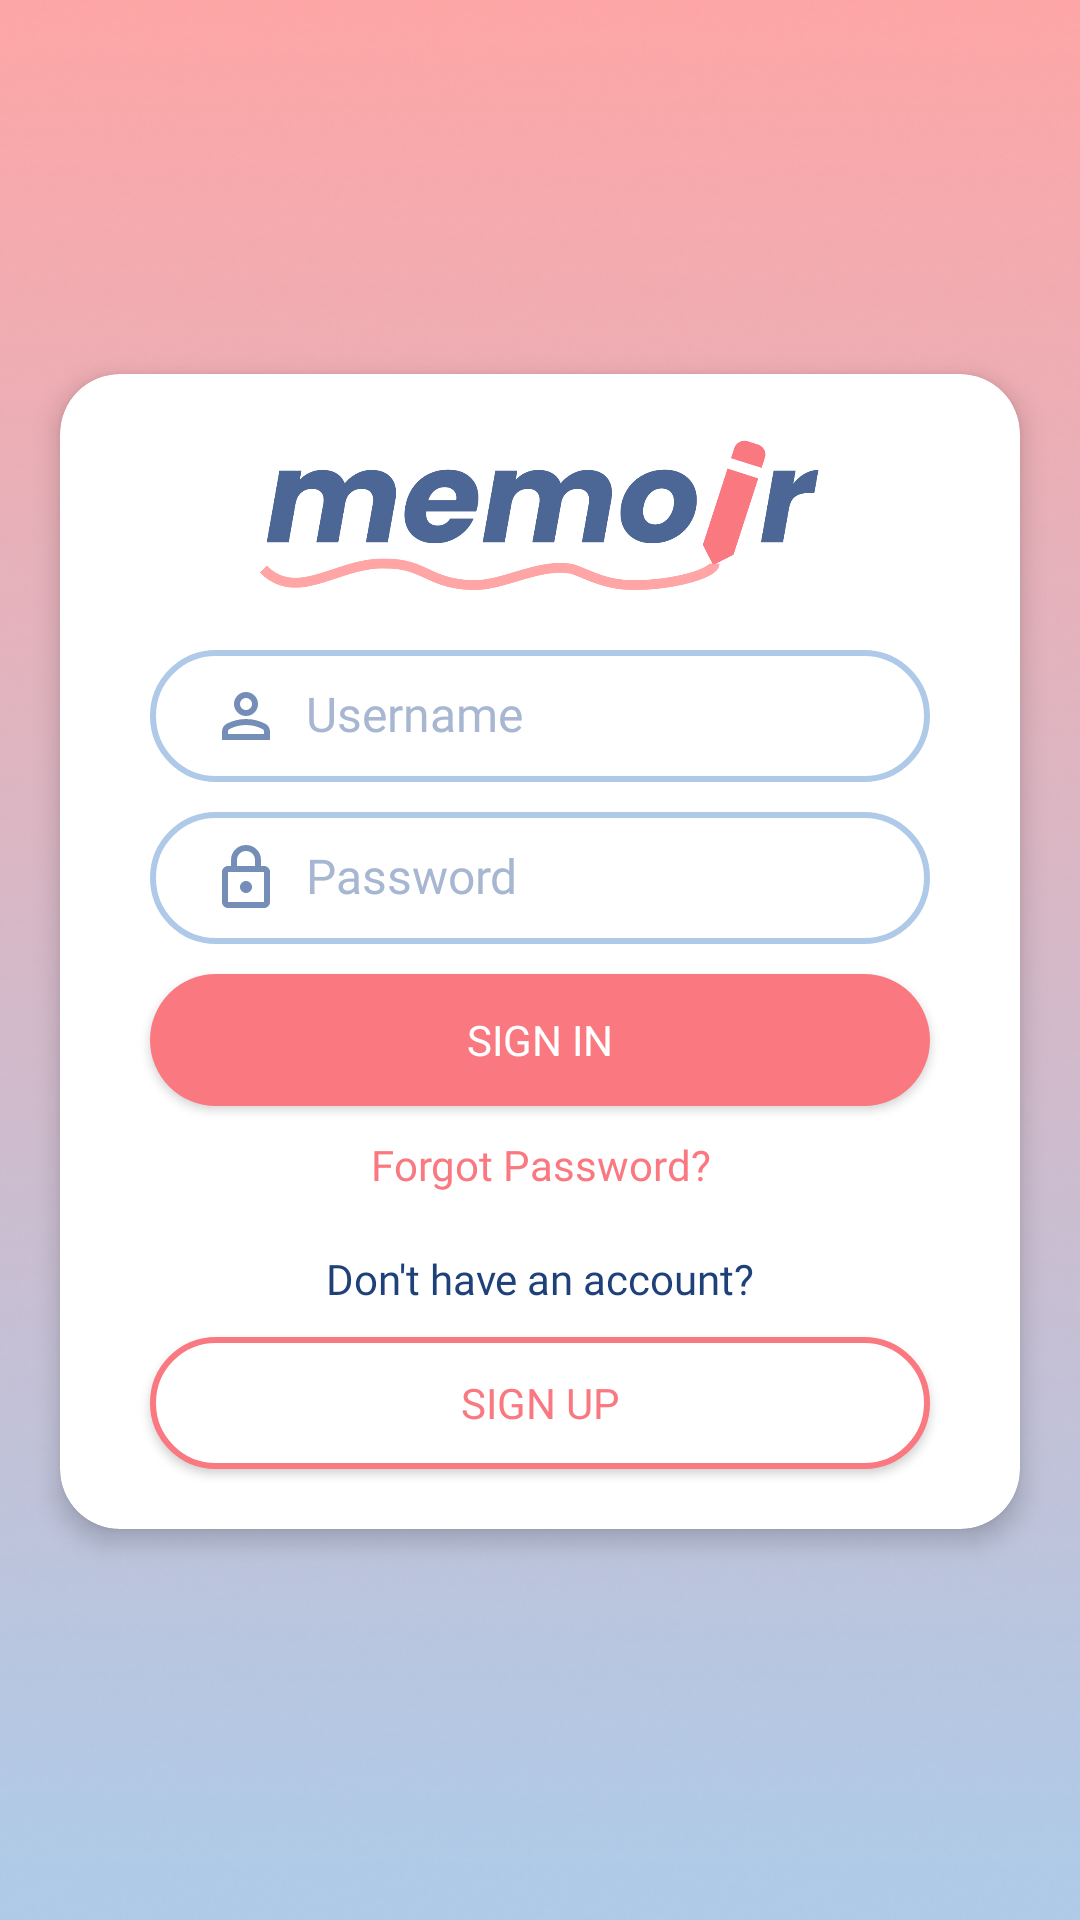

Reconstruct the res/layout file that produces this screen, plus the resources it refers to.
<!-- AndroidManifest.xml: application theme Theme.Slambook -->
<!-- res/layout/sign_in.xml -->
<?xml version="1.0" encoding="utf-8"?>
<androidx.constraintlayout.widget.ConstraintLayout xmlns:android="http://schemas.android.com/apk/res/android"
    xmlns:app="http://schemas.android.com/apk/res-auto"
    xmlns:tools="http://schemas.android.com/tools"
    android:layout_width="match_parent"
    android:layout_height="match_parent"
    android:layout_gravity="center|center_horizontal|center_vertical"
    android:background="@drawable/bg_ver2"
    android:paddingBottom="6dp"
    tools:context=".signIn">

    <androidx.cardview.widget.CardView
        android:layout_width="match_parent"
        android:layout_height="wrap_content"
        android:layout_marginLeft="20dp"
        android:layout_marginRight="20dp"
        android:padding="20dp"
        app:cardCornerRadius="20dp"
        app:cardElevation="5dp"
        app:layout_constraintBottom_toBottomOf="parent"
        app:layout_constraintEnd_toEndOf="parent"
        app:layout_constraintStart_toStartOf="parent"
        app:layout_constraintTop_toTopOf="parent">

        <LinearLayout
            android:layout_width="match_parent"
            android:layout_height="wrap_content"
            android:layout_marginLeft="10dp"
            android:layout_marginRight="10dp"
            android:orientation="vertical">

            <Space
                android:layout_width="match_parent"
                android:layout_height="18dp" />

            <ImageView
                android:id="@+id/imageView"
                android:layout_width="wrap_content"
                android:layout_height="54dp"
                android:layout_marginBottom="10dp"
                app:srcCompat="@drawable/logo_main" />

            <EditText
                android:id="@+id/input_username"
                android:layout_width="match_parent"
                android:layout_height="44dp"
                android:layout_marginLeft="20dp"
                android:layout_marginTop="10dp"
                android:layout_marginRight="20dp"
                android:background="@drawable/text_field"
                android:drawableStart="@drawable/ic_user_name"
                android:drawablePadding="8dp"
                android:ems="10"
                android:fontFamily="@font/poppins_regular"
                android:hint="Username"
                android:includeFontPadding="false"
                android:inputType="text"
                android:paddingLeft="20dp"
                android:textColor="@color/blue"
                android:textColorHint="#A7B7D1"
                android:textSize="16sp" />

            <EditText
                android:id="@+id/settings_password"
                android:layout_width="match_parent"
                android:layout_height="44dp"
                android:layout_marginLeft="20dp"
                android:layout_marginTop="10dp"
                android:layout_marginRight="20dp"
                android:background="@drawable/text_field"
                android:drawableStart="@drawable/ic_password"
                android:drawablePadding="8dp"
                android:ems="10"
                android:fontFamily="@font/poppins_regular"
                android:hint="Password"
                android:includeFontPadding="false"
                android:inputType="textPassword"
                android:paddingLeft="20dp"
                android:textColor="@color/blue"
                android:textColorHint="#A7B7D1"
                android:textSize="16sp" />

            <Button
                android:id="@+id/signIn"
                android:layout_width="match_parent"
                android:layout_height="44dp"
                android:layout_marginLeft="20dp"
                android:layout_marginTop="10dp"
                android:layout_marginRight="20dp"
                android:background="@drawable/button_pink"
                android:backgroundTint="@null"
                android:fontFamily="@font/poppins_bold"
                android:text="Sign In"
                android:textColor="@color/white" />

            <TextView
                android:id="@+id/textView3"
                android:layout_width="match_parent"
                android:layout_height="wrap_content"
                android:layout_marginTop="10dp"
                android:fontFamily="@font/poppins_bold"
                android:gravity="center"
                android:text="Forgot Password?"
                android:textColor="@color/dark_pink" />

            <Space
                android:layout_width="match_parent"
                android:layout_height="19dp" />

            <TextView
                android:id="@+id/textView4"
                android:layout_width="match_parent"
                android:layout_height="wrap_content"
                android:fontFamily="@font/poppins_regular"
                android:gravity="center"
                android:text="Don't have an account?"
                android:textColor="@color/dark_blue" />

            <Button
                android:id="@+id/signUp"
                android:layout_width="match_parent"
                android:layout_height="44dp"
                android:layout_marginLeft="20dp"
                android:layout_marginTop="10dp"
                android:layout_marginRight="20dp"
                android:background="@drawable/button_pink_white"
                android:backgroundTint="@null"
                android:fontFamily="@font/poppins_bold"
                android:text="Sign Up"
                android:textColor="@color/dark_pink" />

            <Space
                android:layout_width="match_parent"
                android:layout_height="20dp" />

        </LinearLayout>
    </androidx.cardview.widget.CardView>

</androidx.constraintlayout.widget.ConstraintLayout>
<!-- resources referenced by this layout -->
<resources>
  <color name="blue">#758EB7</color>
  <color name="dark_blue">#1F417A</color>
  <color name="dark_pink">#FA7880</color>
  <color name="white">#FFFFFFFF</color>
  <!-- drawable button_pink (drawable) -->
  <?xml version="1.0" encoding="utf-8"?>
  <shape xmlns:android="http://schemas.android.com/apk/res/android" android:shape="rectangle">
  
  
      <solid android:color="@color/dark_pink"/>
      <corners android:radius="50dp"/>
  
  </shape>
  <!-- drawable button_pink_white (drawable) -->
  <?xml version="1.0" encoding="utf-8"?>
  <shape xmlns:android="http://schemas.android.com/apk/res/android" android:shape="rectangle">
  
  
      <solid android:color="@color/white"/>
      <corners android:radius="50dp"/>
      <stroke android:color="@color/dark_pink"
          android:width="2dp"
          />
  
  </shape>
  <!-- drawable ic_password (drawable) -->
  <vector xmlns:android="http://schemas.android.com/apk/res/android"
      android:width="24dp"
      android:height="24dp"
      android:viewportWidth="24"
      android:viewportHeight="24">
    <group>
      <clip-path
          android:pathData="M0,0h24v24h-24z"/>
      <path
          android:pathData="M6,22C5.45,22 4.979,21.804 4.588,21.413C4.196,21.021 4,20.55 4,20V10C4,9.45 4.196,8.979 4.588,8.587C4.979,8.196 5.45,8 6,8H7V6C7,4.617 7.488,3.438 8.462,2.463C9.438,1.487 10.617,1 12,1C13.383,1 14.563,1.487 15.538,2.463C16.513,3.438 17,4.617 17,6V8H18C18.55,8 19.021,8.196 19.413,8.587C19.804,8.979 20,9.45 20,10V20C20,20.55 19.804,21.021 19.413,21.413C19.021,21.804 18.55,22 18,22H6ZM6,20H18V10H6V20ZM12,17C12.55,17 13.021,16.804 13.413,16.413C13.804,16.021 14,15.55 14,15C14,14.45 13.804,13.979 13.413,13.587C13.021,13.196 12.55,13 12,13C11.45,13 10.979,13.196 10.587,13.587C10.196,13.979 10,14.45 10,15C10,15.55 10.196,16.021 10.587,16.413C10.979,16.804 11.45,17 12,17ZM9,8H15V6C15,5.167 14.708,4.458 14.125,3.875C13.542,3.292 12.833,3 12,3C11.167,3 10.458,3.292 9.875,3.875C9.292,4.458 9,5.167 9,6V8Z"
          android:fillColor="#758EB7"/>
    </group>
  </vector>
  <style name="Theme.Slambook" parent="Theme.AppCompat.Light.NoActionBar">
          
          <item name="colorPrimary">@color/dark_pink</item>
          <item name="colorPrimaryVariant">@color/light_pink</item>
          <item name="colorOnPrimary">@color/dark_blue</item>
          
          <item name="colorSecondary">@color/dark_blue</item>
          <item name="colorSecondaryVariant">@color/blue</item>
          <item name="colorOnSecondary">@color/black</item>
          
          <item name="android:statusBarColor">?attr/colorPrimaryVariant</item>
          
      </style>
  <color name="light_pink">#FFA5A5</color>
  <color name="black">#FF000000</color>
</resources>
